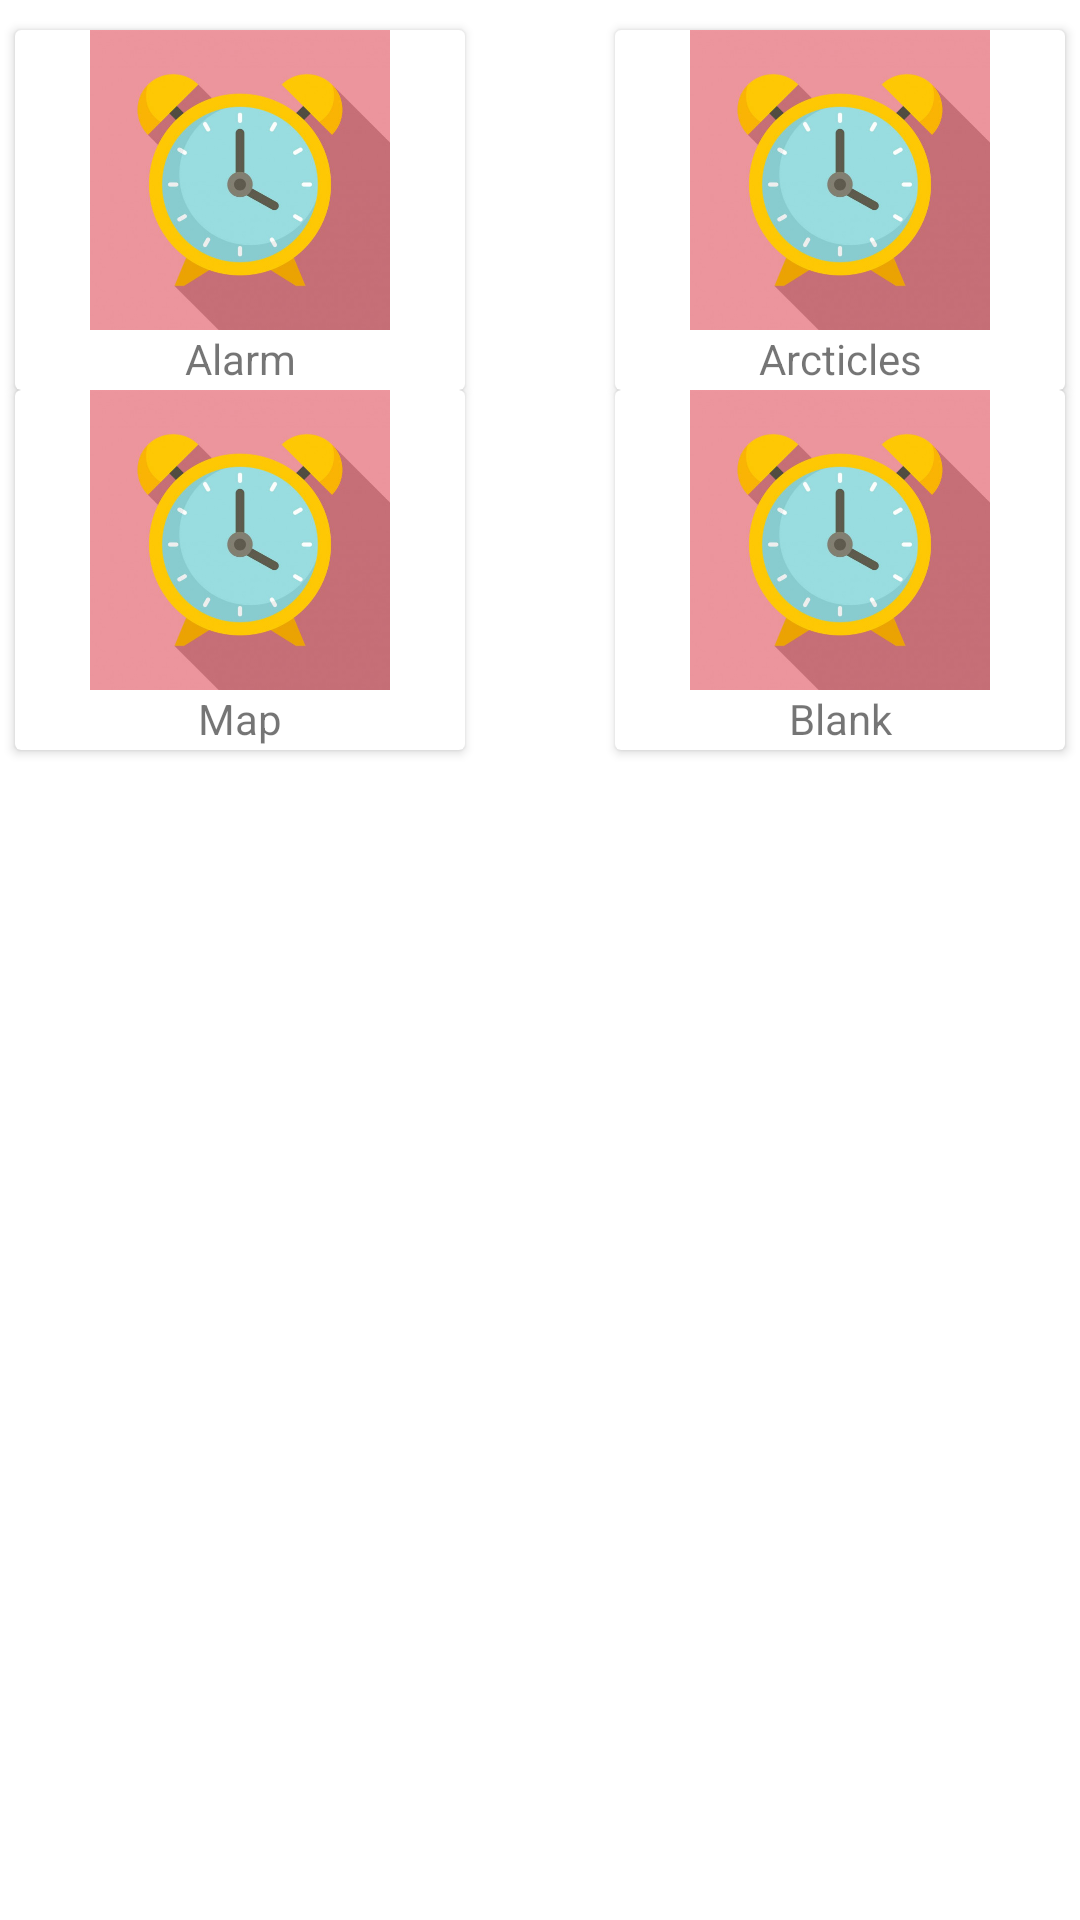

This screen was rendered from an Android layout file. Write that file and the resources it references.
<!-- AndroidManifest.xml: application theme Theme.BedPatient -->
<!-- res/layout/activity_menu.xml -->
<?xml version="1.0" encoding="utf-8"?>
<androidx.constraintlayout.widget.ConstraintLayout xmlns:android="http://schemas.android.com/apk/res/android"
    xmlns:app="http://schemas.android.com/apk/res-auto"
    xmlns:tools="http://schemas.android.com/tools"
    android:layout_width="match_parent"
    android:layout_height="match_parent"
    tools:context=".MenuActivity">

    <androidx.cardview.widget.CardView
        android:id="@+id/CardView1"
        android:layout_width="match_parent"
        android:layout_height="120dp"
        android:layout_marginStart="5dp"
        android:layout_marginTop="10dp"
        android:layout_marginEnd="205dp"
        android:layout_marginBottom="5dp"
        app:layout_constraintBottom_toBottomOf="parent"
        app:layout_constraintEnd_toEndOf="parent"
        app:layout_constraintHorizontal_bias="1.0"
        app:layout_constraintStart_toStartOf="parent"
        app:layout_constraintTop_toTopOf="parent"
        app:layout_constraintVertical_bias="0.0">

        <LinearLayout
            android:layout_width="match_parent"
            android:layout_height="match_parent"
            android:orientation="vertical">

            <ImageView
                android:id="@+id/imageView8"
                android:layout_width="match_parent"
                android:layout_height="100dp"
                app:srcCompat="@drawable/alarmclock1" />

            <TextView
                android:id="@+id/txtAlarm"
                android:layout_width="match_parent"
                android:layout_height="wrap_content"
                android:gravity="center"
                android:text="Alarm" />
        </LinearLayout>
    </androidx.cardview.widget.CardView>

    <androidx.cardview.widget.CardView
        android:id="@+id/CardView2"
        android:layout_width="match_parent"
        android:layout_height="120dp"
        android:layout_marginStart="205dp"
        android:layout_marginTop="10dp"
        android:layout_marginEnd="5dp"
        android:layout_marginBottom="5dp"
        app:layout_constraintBottom_toBottomOf="parent"
        app:layout_constraintEnd_toEndOf="parent"
        app:layout_constraintHorizontal_bias="1.0"
        app:layout_constraintStart_toEndOf="@+id/CardView1"
        app:layout_constraintTop_toTopOf="parent"
        app:layout_constraintVertical_bias="0.0">

        <LinearLayout
            android:layout_width="match_parent"
            android:layout_height="match_parent"
            android:orientation="vertical">

            <ImageView
                android:id="@+id/imageView9"
                android:layout_width="match_parent"
                android:layout_height="100dp"
                app:srcCompat="@drawable/alarmclock1" />

            <TextView
                android:id="@+id/txtArcticles"
                android:layout_width="match_parent"
                android:layout_height="wrap_content"
                android:gravity="center"
                android:text="Arcticles" />
        </LinearLayout>
    </androidx.cardview.widget.CardView>

    <androidx.cardview.widget.CardView
        android:id="@+id/CardView3"
        android:layout_width="match_parent"
        android:layout_height="120dp"
        android:layout_marginStart="5dp"
        android:layout_marginEnd="205dp"
        app:layout_constraintBottom_toBottomOf="parent"
        app:layout_constraintEnd_toEndOf="parent"
        app:layout_constraintHorizontal_bias="0.0"
        app:layout_constraintStart_toStartOf="parent"
        app:layout_constraintTop_toBottomOf="@+id/CardView1"
        app:layout_constraintVertical_bias="0.0">

        <LinearLayout
            android:layout_width="match_parent"
            android:layout_height="match_parent"
            android:orientation="vertical">

            <ImageView
                android:id="@+id/imageView10"
                android:layout_width="match_parent"
                android:layout_height="100dp"
                app:srcCompat="@drawable/alarmclock1" />

            <TextView
                android:id="@+id/txtMap"
                android:layout_width="match_parent"
                android:layout_height="wrap_content"
                android:gravity="center"
                android:text="Map" />
        </LinearLayout>
    </androidx.cardview.widget.CardView>

    <androidx.cardview.widget.CardView
        android:id="@+id/CardView4"
        android:layout_width="match_parent"
        android:layout_height="120dp"
        android:layout_marginStart="205dp"
        android:layout_marginEnd="5dp"
        app:layout_constraintBottom_toBottomOf="parent"
        app:layout_constraintEnd_toEndOf="parent"
        app:layout_constraintHorizontal_bias="0.0"
        app:layout_constraintStart_toStartOf="parent"
        app:layout_constraintTop_toBottomOf="@+id/CardView2"
        app:layout_constraintVertical_bias="0.0" >

        <LinearLayout
            android:layout_width="match_parent"
            android:layout_height="match_parent"
            android:orientation="vertical">

            <ImageView
                android:id="@+id/imageView11"
                android:layout_width="match_parent"
                android:layout_height="100dp"
                app:srcCompat="@drawable/alarmclock1" />

            <TextView
                android:id="@+id/textView10"
                android:layout_width="match_parent"
                android:layout_height="wrap_content"
                android:gravity="center"
                android:text="Blank" />
        </LinearLayout>
    </androidx.cardview.widget.CardView>

</androidx.constraintlayout.widget.ConstraintLayout>
<!-- resources referenced by this layout -->
<resources>
  <!-- drawable alarmclock1: jpg bitmap (drawable, 31557 bytes) -->
  <style name="Theme.BedPatient" parent="Theme.MaterialComponents.DayNight.DarkActionBar">
          
          <item name="colorPrimary">@color/purple_500</item>
          <item name="colorPrimaryVariant">@color/purple_700</item>
          <item name="colorOnPrimary">@color/white</item>
          
          <item name="colorSecondary">@color/teal_200</item>
          <item name="colorSecondaryVariant">@color/teal_700</item>
          <item name="colorOnSecondary">@color/black</item>
          
          <item name="android:statusBarColor" tools:targetApi="l">?attr/colorPrimaryVariant</item>
          
      </style>
  <!-- not gathered from this repository: default colours our renderer supplied (Android Studio template values) -->
  <color name="purple_500">#FF6200EE</color>
  <color name="purple_700">#FF3700B3</color>
  <color name="teal_200">#FF03DAC5</color>
  <color name="teal_700">#FF018786</color>
  <color name="black">#FF000000</color>
  <color name="white">#FFFFFFFF</color>
</resources>
